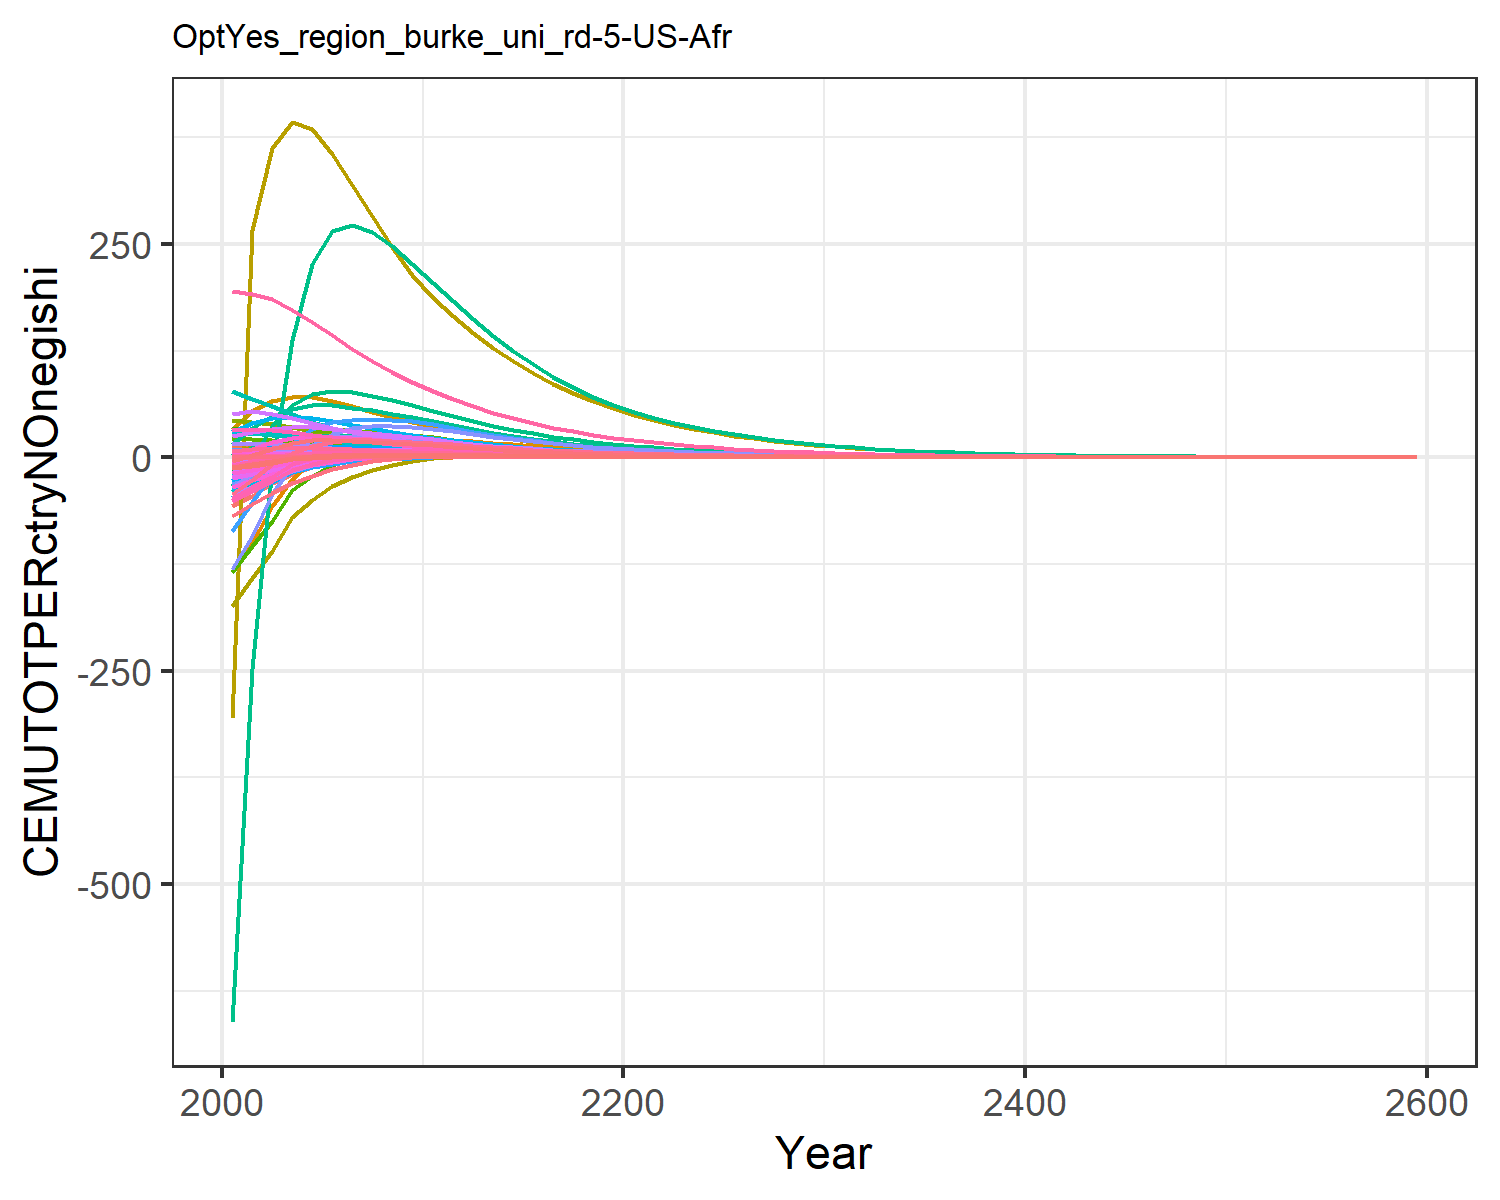

The table this chart was drawn from, first rows:
-56.64533101198248, -11.527927819824948, -0.10188530543972622, 8.219806058788691, 11.310981787620154, -0.4791963722140276, 14.60531749014489, 4.737612399027298, 0.7790737848408569, -25.98120931944796, 5.957578035955568, -12.349668451678651, -24.664045136402542, -134.73008837400977, 0.986489664210945, 1.0106275540501448, 0.14148861466545692, -0.03327274684770918, 1.0186405502023355, -0.0363033505651389, -1.7489136612293386, 33.28723086522205, 0.06187077099551613, 0.19127956882291264
-45.39, -6.384, 0.1524, 9.719, 14.84, -0.1305, 14.33, 4.457, 1.39, -21.28, 5.622, -9.385, -19.12, -100.6, 1.327, 1.278, 0.1638, 0.2444, 1.549, 0.01881, 0.02566, 53.7, 0.08691, 0.2099
-30.63, -1.64, 0.3762, 10.62, 16.75, 0.1762, 13.75, 4.152, 1.927, -16.62, 5.257, -6.533, -13.76, -56.6, 1.626, 1.452, 0.1732, 0.4885, 2.014, 0.05629, 1.256, 65.88, 0.1011, 0.2275
-19.77, 3.7, 0.4743, 10.93, 17.21, 0.3326, 12.73, 3.76, 2.096, -10.86, 4.772, -3.128, -7.31, -25.52, 1.685, 1.531, 0.1714, 0.5905, 2.139, 0.07768, 1.985, 70.68, 0.1056, 0.231
-11.8, 6.095, 0.5014, 10.8, 16.62, 0.4005, 11.42, 3.342, 2.068, -7.902, 4.25, -1.465, -4.125, -3.967, 1.619, 1.538, 0.1615, 0.613, 2.084, 0.08716, 2.342, 70.08, 0.103, 0.2239
-6.139, 7.19, 0.4863, 10.14, 15.26, 0.4144, 9.959, 2.909, 1.927, -5.595, 3.704, -0.3522, -1.911, 9.687, 1.484, 1.463, 0.1458, 0.5884, 1.926, 0.08771, 2.418, 65.52, 0.09523, 0.206
-2.42, 7.462, 0.4509, 9.298, 13.69, 0.3996, 8.541, 2.5, 1.741, -3.846, 3.187, 0.3588, -0.4273, 17.33, 1.325, 1.354, 0.1291, 0.5421, 1.73, 0.08369, 2.345, 59.53, 0.08585, 0.1841
-0.06729, 7.43, 0.407, 8.481, 12.16, 0.3701, 7.302, 2.141, 1.543, -2.586, 2.732, 0.8169, 0.5619, 21.29, 1.165, 1.244, 0.1135, 0.4872, 1.527, 0.07772, 2.201, 53.37, 0.07653, 0.1636
1.384, 7.207, 0.361, 7.709, 10.72, 0.3342, 6.227, 1.829, 1.35, -1.674, 2.336, 1.101, 1.209, 22.92, 1.013, 1.138, 0.0993, 0.4306, 1.332, 0.07088, 2.022, 47.4, 0.06766, 0.1447
2.253, 6.895, 0.3156, 6.994, 9.392, 0.296, 5.295, 1.558, 1.169, -0.9838, 1.992, 1.283, 1.648, 23.14, 0.8728, 1.038, 0.0865, 0.3755, 1.151, 0.0638, 1.83, 41.8, 0.05946, 0.1275
2.684, 6.323, 0.278, 6.191, 8.209, 0.2634, 4.567, 1.344, 1.022, -0.4785, 1.719, 1.333, 1.849, 22.21, 0.7603, 0.9231, 0.07521, 0.3302, 1.004, 0.05698, 1.642, 36.72, 0.05208, 0.1111
2.863, 5.573, 0.2474, 5.335, 7.147, 0.2362, 3.992, 1.174, 0.9034, -0.1403, 1.502, 1.28, 1.855, 20.71, 0.6702, 0.7982, 0.06522, 0.2934, 0.8865, 0.05042, 1.457, 32.1, 0.04542, 0.09579
2.823, 4.873, 0.2197, 4.601, 6.222, 0.2112, 3.494, 1.026, 0.7976, 0.07039, 1.314, 1.191, 1.776, 18.84, 0.5901, 0.6907, 0.05656, 0.2601, 0.7815, 0.0446, 1.293, 28.05, 0.03961, 0.0824
2.69, 4.236, 0.1941, 3.961, 5.402, 0.1876, 3.053, 0.8956, 0.7014, 0.1981, 1.147, 1.086, 1.654, 16.95, 0.5177, 0.5963, 0.04894, 0.2295, 0.6863, 0.03922, 1.14, 24.43, 0.03443, 0.07079
2.506, 3.666, 0.1708, 3.406, 4.68, 0.1659, 2.665, 0.7809, 0.6149, 0.27, 1.001, 0.977, 1.511, 15.11, 0.4529, 0.514, 0.04229, 0.2018, 0.601, 0.03435, 0.9998, 21.22, 0.02987, 0.06076
2.293, 3.161, 0.1498, 2.926, 4.047, 0.1461, 2.324, 0.6801, 0.5378, 0.3037, 0.8719, 0.869, 1.36, 13.37, 0.3955, 0.4425, 0.03648, 0.1769, 0.5251, 0.02997, 0.8738, 18.39, 0.02585, 0.05211
2.075, 2.718, 0.1312, 2.511, 3.496, 0.1283, 2.026, 0.5921, 0.4694, 0.3132, 0.7593, 0.7667, 1.211, 11.78, 0.3447, 0.3806, 0.03145, 0.1547, 0.458, 0.0261, 0.7619, 15.92, 0.02235, 0.04466
1.86, 2.332, 0.1146, 2.154, 3.016, 0.1124, 1.765, 0.5152, 0.4091, 0.3069, 0.6609, 0.672, 1.07, 10.33, 0.3, 0.3271, 0.02709, 0.1351, 0.3989, 0.02269, 0.6629, 13.76, 0.01931, 0.03825
1.654, 1.996, 0.09995, 1.847, 2.601, 0.09828, 1.537, 0.448, 0.3561, 0.291, 0.575, 0.5858, 0.9386, 9.02, 0.2609, 0.2808, 0.02332, 0.1178, 0.347, 0.01968, 0.5757, 11.88, 0.01666, 0.03275
1.463, 1.705, 0.08706, 1.583, 2.24, 0.08579, 1.338, 0.3895, 0.3096, 0.2697, 0.5, 0.5084, 0.819, 7.856, 0.2266, 0.241, 0.02006, 0.1025, 0.3015, 0.01705, 0.4992, 10.25, 0.01436, 0.02803
1.296, 1.467, 0.07595, 1.366, 1.941, 0.07497, 1.164, 0.3388, 0.2696, 0.2474, 0.435, 0.4431, 0.7168, 6.873, 0.1972, 0.2082, 0.01736, 0.0894, 0.2625, 0.01485, 0.435, 8.896, 0.01245, 0.02416
1.153, 1.27, 0.06636, 1.187, 1.692, 0.06562, 1.014, 0.2949, 0.2353, 0.2259, 0.3788, 0.3881, 0.6301, 6.046, 0.1719, 0.1812, 0.01512, 0.07808, 0.2289, 0.013, 0.3811, 7.763, 0.01086, 0.02098
1.022, 1.11, 0.05794, 1.031, 1.475, 0.05738, 0.8821, 0.2567, 0.2052, 0.2062, 0.3297, 0.3424, 0.5577, 5.31, 0.1498, 0.1576, 0.01316, 0.06815, 0.1995, 0.01137, 0.3336, 6.772, 0.009467, 0.01821
0.9044, 0.9689, 0.05056, 0.8958, 1.284, 0.05013, 0.7675, 0.2233, 0.1788, 0.1872, 0.2869, 0.3016, 0.4927, 4.658, 0.1305, 0.137, 0.01145, 0.05945, 0.1738, 0.009944, 0.2918, 5.904, 0.00825, 0.0158
0.7984, 0.8454, 0.04409, 0.778, 1.118, 0.04377, 0.6676, 0.1942, 0.1557, 0.169, 0.2496, 0.2653, 0.4346, 4.081, 0.1136, 0.1191, 0.009961, 0.05183, 0.1514, 0.008688, 0.2551, 5.146, 0.007187, 0.01371
0.7039, 0.7374, 0.03843, 0.6756, 0.9737, 0.0382, 0.5807, 0.1689, 0.1356, 0.1521, 0.2171, 0.2331, 0.3827, 3.573, 0.09885, 0.1035, 0.008665, 0.04516, 0.1318, 0.007588, 0.2229, 4.484, 0.006259, 0.0119
0.6195, 0.6427, 0.03348, 0.5865, 0.8474, 0.03331, 0.505, 0.1469, 0.118, 0.1362, 0.1888, 0.2046, 0.3366, 3.125, 0.086, 0.08993, 0.007535, 0.03934, 0.1147, 0.006623, 0.1947, 3.905, 0.005449, 0.01032
0.5443, 0.5599, 0.02916, 0.5091, 0.7373, 0.02904, 0.4391, 0.1277, 0.1027, 0.1216, 0.1642, 0.1793, 0.2956, 2.73, 0.0748, 0.07812, 0.006551, 0.03425, 0.09974, 0.005778, 0.1699, 3.4, 0.004742, 0.008951
0.4776, 0.4876, 0.02538, 0.4418, 0.6413, 0.0253, 0.3817, 0.111, 0.08934, 0.1082, 0.1428, 0.157, 0.2593, 2.384, 0.06503, 0.06784, 0.005694, 0.02981, 0.08674, 0.005039, 0.1482, 2.959, 0.004126, 0.007763
0.4187, 0.4244, 0.02209, 0.3834, 0.5577, 0.02204, 0.3317, 0.09651, 0.07769, 0.09607, 0.1241, 0.1374, 0.2272, 2.08, 0.05653, 0.05891, 0.004949, 0.02594, 0.07541, 0.004392, 0.1292, 2.575, 0.003589, 0.006731
0.3658, 0.3684, 0.01917, 0.3319, 0.4835, 0.01914, 0.2875, 0.08361, 0.06737, 0.08492, 0.1075, 0.1198, 0.1984, 1.81, 0.049, 0.05102, 0.004287, 0.0225, 0.06538, 0.003816, 0.1123, 2.234, 0.003113, 0.005822
0.3186, 0.3189, 0.01658, 0.2866, 0.4178, 0.01657, 0.2483, 0.07221, 0.05825, 0.07475, 0.09288, 0.1042, 0.1728, 1.57, 0.04236, 0.04409, 0.003703, 0.01947, 0.05652, 0.003305, 0.0973, 1.931, 0.002691, 0.005023
0.2772, 0.2759, 0.01434, 0.2474, 0.361, 0.01434, 0.2145, 0.06236, 0.05036, 0.06568, 0.08022, 0.09053, 0.1503, 1.361, 0.0366, 0.03809, 0.003198, 0.01684, 0.04885, 0.002861, 0.08426, 1.67, 0.002325, 0.004333
0.2411, 0.2387, 0.01241, 0.2136, 0.3119, 0.01241, 0.1852, 0.05384, 0.04352, 0.05762, 0.06927, 0.07861, 0.1307, 1.18, 0.03163, 0.0329, 0.002761, 0.01456, 0.04221, 0.002476, 0.07295, 1.443, 0.002009, 0.003738
0.2095, 0.2065, 0.01073, 0.1844, 0.2694, 0.01074, 0.1599, 0.04648, 0.03761, 0.05049, 0.05981, 0.06823, 0.1135, 1.022, 0.02732, 0.02842, 0.002384, 0.01258, 0.03647, 0.002143, 0.06314, 1.247, 0.001736, 0.003224
0.182, 0.1785, 0.009273, 0.1592, 0.2327, 0.009289, 0.1381, 0.04013, 0.0325, 0.04419, 0.05164, 0.0592, 0.0986, 0.8851, 0.0236, 0.02454, 0.002058, 0.01088, 0.03151, 0.001854, 0.05464, 1.078, 0.0015, 0.002781
0.158, 0.1543, 0.008015, 0.1374, 0.201, 0.008033, 0.1192, 0.03464, 0.02808, 0.03864, 0.04458, 0.05135, 0.0856, 0.7664, 0.02038, 0.02119, 0.001777, 0.009401, 0.02722, 0.001604, 0.04728, 0.9311, 0.001295, 0.002398
0.1372, 0.1334, 0.006927, 0.1186, 0.1735, 0.006946, 0.103, 0.0299, 0.02425, 0.03376, 0.03848, 0.04452, 0.07428, 0.6634, 0.0176, 0.0183, 0.001534, 0.008124, 0.02351, 0.001387, 0.0409, 0.8044, 0.001119, 0.002069
0.119, 0.1153, 0.005986, 0.1023, 0.1498, 0.006005, 0.08888, 0.02581, 0.02095, 0.02948, 0.03322, 0.03859, 0.06444, 0.5742, 0.0152, 0.0158, 0.001324, 0.007019, 0.0203, 0.001199, 0.03537, 0.6948, 0.0009663, 0.001784
0.1032, 0.09965, 0.005172, 0.08832, 0.1294, 0.005191, 0.07673, 0.02228, 0.01809, 0.02572, 0.02868, 0.03344, 0.05588, 0.4969, 0.01313, 0.01364, 0.001142, 0.006064, 0.01753, 0.001037, 0.03059, 0.6001, 0.0008345, 0.001538
0.08951, 0.08611, 0.004468, 0.07621, 0.1117, 0.004487, 0.06623, 0.01923, 0.01562, 0.02242, 0.02475, 0.02897, 0.04845, 0.4299, 0.01133, 0.01177, 0.000986, 0.005239, 0.01514, 0.0008964, 0.02645, 0.5183, 0.0007205, 0.001327
0.0776, 0.0744, 0.00386, 0.06577, 0.09643, 0.003878, 0.05717, 0.01659, 0.01349, 0.01954, 0.02136, 0.02509, 0.04199, 0.3718, 0.009785, 0.01016, 0.0008509, 0.004525, 0.01307, 0.0007748, 0.02287, 0.4476, 0.0006221, 0.001144
0.06725, 0.06427, 0.003334, 0.05675, 0.08324, 0.003351, 0.04934, 0.01432, 0.01165, 0.01702, 0.01844, 0.02173, 0.03639, 0.3216, 0.008447, 0.008774, 0.0007343, 0.003908, 0.01129, 0.0006697, 0.01977, 0.3865, 0.0005371, 0.0009864
0.05827, 0.05552, 0.00288, 0.04896, 0.07185, 0.002896, 0.04259, 0.01236, 0.01006, 0.01482, 0.01591, 0.01881, 0.03153, 0.2781, 0.007292, 0.007573, 0.0006336, 0.003376, 0.009744, 0.0005788, 0.01709, 0.3337, 0.0004637, 0.0008506
0.05048, 0.04796, 0.002487, 0.04225, 0.06202, 0.002502, 0.03676, 0.01066, 0.008684, 0.0129, 0.01373, 0.01629, 0.02731, 0.2405, 0.006294, 0.006536, 0.0005467, 0.002915, 0.008412, 0.0005002, 0.01477, 0.2882, 0.0004003, 0.0007334
0.04373, 0.04142, 0.002148, 0.03645, 0.05353, 0.002162, 0.03172, 0.0092, 0.007497, 0.01122, 0.01185, 0.0141, 0.02365, 0.2079, 0.005433, 0.005641, 0.0004717, 0.002517, 0.007261, 0.0004322, 0.01276, 0.2488, 0.0003456, 0.0006324
0.03787, 0.03577, 0.001855, 0.03145, 0.0462, 0.001867, 0.02738, 0.007938, 0.006472, 0.009755, 0.01022, 0.0122, 0.02048, 0.1797, 0.004689, 0.004868, 0.000407, 0.002174, 0.006268, 0.0003734, 0.01103, 0.2148, 0.0002983, 0.0005453
0.03279, 0.03089, 0.001602, 0.02713, 0.03987, 0.001613, 0.02362, 0.006849, 0.005587, 0.008481, 0.008822, 0.01056, 0.01773, 0.1554, 0.004047, 0.004201, 0.0003511, 0.001877, 0.00541, 0.0003226, 0.009532, 0.1854, 0.0002575, 0.0004701
0.02839, 0.02668, 0.001383, 0.0234, 0.03441, 0.001393, 0.02039, 0.00591, 0.004822, 0.00737, 0.007612, 0.009132, 0.01535, 0.1343, 0.003493, 0.003626, 0.0003029, 0.00162, 0.004669, 0.0002787, 0.008236, 0.1601, 0.0002222, 0.0004053
0.02457, 0.02303, 0.001194, 0.02019, 0.0297, 0.001203, 0.01759, 0.005099, 0.004162, 0.006403, 0.006568, 0.0079, 0.01328, 0.1161, 0.003014, 0.003129, 0.0002614, 0.001399, 0.00403, 0.0002407, 0.007115, 0.1382, 0.0001918, 0.0003495
0.02127, 0.01989, 0.001031, 0.01742, 0.02563, 0.001039, 0.01518, 0.004399, 0.003592, 0.005562, 0.005667, 0.006833, 0.0115, 0.1003, 0.002601, 0.0027, 0.0002255, 0.001208, 0.003478, 0.000208, 0.006147, 0.1193, 0.0001655, 0.0003013
0.0184, 0.01717, 0.00089, 0.01502, 0.02211, 0.0008976, 0.0131, 0.003795, 0.003101, 0.00483, 0.004889, 0.00591, 0.009948, 0.08666, 0.002245, 0.00233, 0.0001945, 0.001043, 0.003001, 0.0001796, 0.00531, 0.1029, 0.0001428, 0.0002598
0.01592, 0.01482, 0.0007683, 0.01296, 0.01908, 0.0007751, 0.0113, 0.003274, 0.002676, 0.004193, 0.004218, 0.005111, 0.008607, 0.07488, 0.001937, 0.00201, 0.0001678, 0.0008999, 0.00259, 0.0001551, 0.004587, 0.08884, 0.0001233, 0.000224
0.01378, 0.0128, 0.0006632, 0.01118, 0.01646, 0.0006693, 0.009751, 0.002824, 0.002309, 0.003639, 0.003639, 0.00442, 0.007446, 0.06469, 0.001671, 0.001734, 0.0001447, 0.0007768, 0.002235, 0.000134, 0.003962, 0.07668, 0.0001064, 0.0001931
0.01192, 0.01105, 0.0005725, 0.009642, 0.0142, 0.0005779, 0.008413, 0.002436, 0.001993, 0.003158, 0.00314, 0.003822, 0.006441, 0.05589, 0.001442, 0.001496, 0.0001249, 0.0006705, 0.001929, 0.0001157, 0.003422, 0.06617, 9.179511752867905e-5, 0.0001665
0.01031, 0.009537, 0.0004942, 0.008317, 0.01226, 0.000499, 0.007258, 0.002102, 0.00172, 0.00274, 0.002709, 0.003304, 0.005571, 0.04828, 0.001244, 0.001291, 0.0001077, 0.0005787, 0.001664, 9.991204000701379e-5, 0.002955, 0.05711, 7.92091102013361e-5, 0.0001435
0.008917, 0.008232, 0.0004265, 0.007174, 0.01057, 0.0004308, 0.006262, 0.001813, 0.001484, 0.002377, 0.002337, 0.002856, 0.004818, 0.04171, 0.001073, 0.001114, 9.289552979027663e-5, 0.0004995, 0.001436, 8.627457145140583e-5, 0.002552, 0.04928, 6.834671910827004e-5, 0.0001237
0.007712, 0.007106, 0.0003681, 0.006187, 0.009123, 0.0003719, 0.005402, 0.001564, 0.00128, 0.002061, 0.002016, 0.002469, 0.004167, 0.03602, 0.0009262, 0.0009609, 8.012670477444152e-5, 0.0004311, 0.001239, 7.449513307807091e-5, 0.002204, 0.04253, 5.8972247505796407e-5, 0.0001067
0.006669, 0.006133, 0.0003177, 0.005337, 0.007871, 0.0003211, 0.004661, 0.001349, 0.001105, 0.001788, 0.001739, 0.002134, 0.003603, 0.03111, 0.0007991, 0.000829, 6.9111581938981e-5, 0.000372, 0.001069, 6.432115383735369e-5, 0.001903, 0.0367, 5.088216795252135e-5, 9.194770165321556e-5
0.04154, 0.0382, 0.001979, 0.03324, 0.04903, 0.002, 0.02903, 0.008403, 0.006882, 0.01113, 0.01083, 0.01329, 0.02244, 0.1938, 0.004977, 0.005164, 0.0004305, 0.002317, 0.006658, 0.0004007, 0.01186, 0.2286, 0.0003169, 0.0005727
